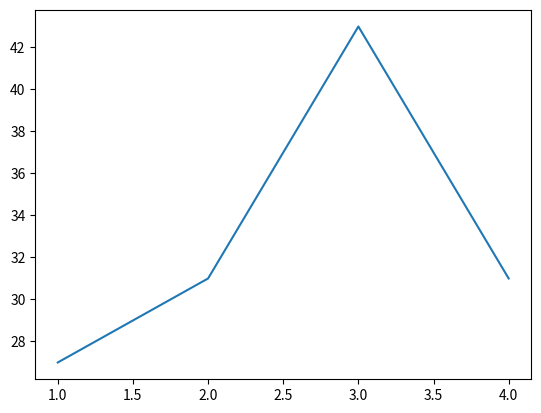

Python code for this plot:
#%% 
import numpy as np
import matplotlib.pyplot as plt
print("This is my session")


#%%
x = np.array([1,2,3,4])
y = np.random.randint(low=10, high=50, size=4)
plt.plot(x,y)
plt.show()

# %%
